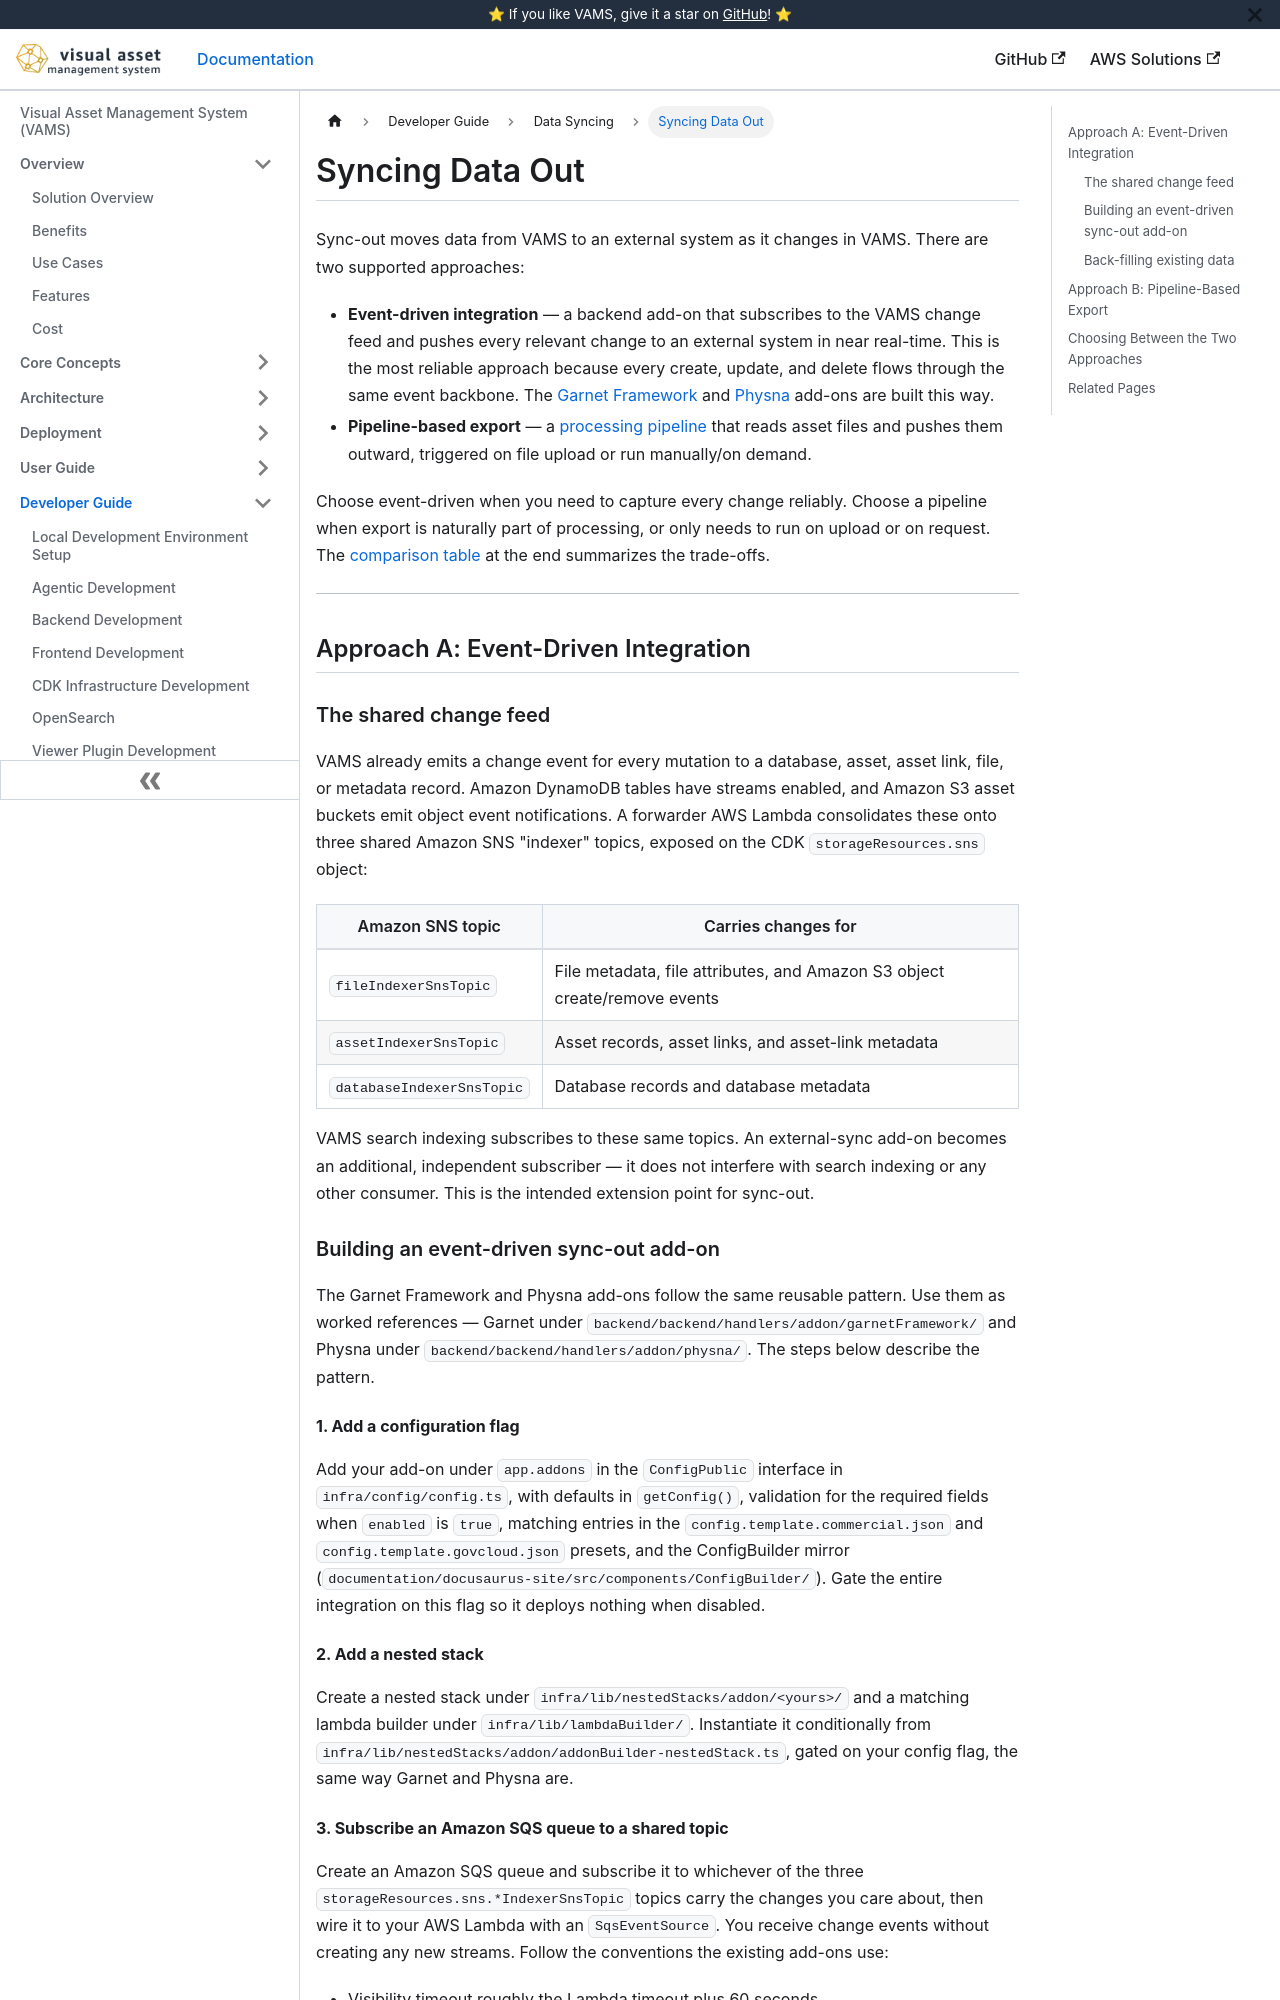

repository: awslabs/visual-asset-management-system · page: developer/data-syncing/sync-out/index.html · generator: docusaurus

# Syncing Data Out

Sync-out moves data from VAMS to an external system as it changes in VAMS. There are
two supported approaches:

-   **Event-driven integration** — a backend add-on that subscribes to the VAMS change
    feed and pushes every relevant change to an external system in near real-time. This
    is the most reliable approach because every create, update, and delete flows through
    the same event backbone. The [Garnet Framework](../garnet-framework.md) and
    [Physna](../physna-integration.md) add-ons are built this way.
-   **Pipeline-based export** — a [processing pipeline](../../pipelines/custom-pipelines.md)
    that reads asset files and pushes them outward, triggered on file upload or run
    manually/on demand.

Choose event-driven when you need to capture every change reliably. Choose a pipeline
when export is naturally part of processing, or only needs to run on upload or on
request. The [comparison table](#choosing-between-the-two-approaches) at the end
summarizes the trade-offs.

---

## Approach A: Event-Driven Integration

### The shared change feed

VAMS already emits a change event for every mutation to a database, asset, asset link,
file, or metadata record. Amazon DynamoDB tables have streams enabled, and Amazon S3
asset buckets emit object event notifications. A forwarder AWS Lambda consolidates
these onto three shared Amazon SNS "indexer" topics, exposed on the CDK
`storageResources.sns` object:

| Amazon SNS topic          | Carries changes for                                                       |
| ------------------------- | ------------------------------------------------------------------------- |
| `fileIndexerSnsTopic`     | File metadata, file attributes, and Amazon S3 object create/remove events |
| `assetIndexerSnsTopic`    | Asset records, asset links, and asset-link metadata                       |
| `databaseIndexerSnsTopic` | Database records and database metadata                                    |

VAMS search indexing subscribes to these same topics. An external-sync add-on becomes
an additional, independent subscriber — it does not interfere with search indexing or
any other consumer. This is the intended extension point for sync-out.

```mermaid
flowchart LR
    subgraph Sources["VAMS Data Sources"]
        DDB["Amazon DynamoDB Tables"]
        S3["Amazon S3 Asset Buckets"]
    end

    subgraph Fanout["Shared Change Feed"]
        FWD["snsQueuing\nForwarder Lambda"]
        SNS_FILE["fileIndexerSnsTopic"]
        SNS_ASSET["assetIndexerSnsTopic"]
        SNS_DB["databaseIndexerSnsTopic"]
    end

    subgraph Integration["Your Sync-Out Add-on"]
        SQS["Integration\nSQS Queue"]
        LAMBDA["Integration\nSync Lambda"]
        TRACK["syncTracking\nOutbound Audit Table"]
    end

    DDB -->|DynamoDB Streams| FWD
    S3 -->|S3 Event Notifications| SNS_FILE
    FWD --> SNS_FILE
    FWD --> SNS_ASSET
    FWD --> SNS_DB
    SNS_FILE --> SQS
    SNS_ASSET --> SQS
    SNS_DB --> SQS
    SQS --> LAMBDA
    LAMBDA -->|record outcome| TRACK
    LAMBDA -->|transform + push| EXT["External System"]
```

### Building an event-driven sync-out add-on

The Garnet Framework and Physna add-ons follow the same reusable pattern. Use them as
worked references — Garnet under
`backend/backend/handlers/addon/garnetFramework/` and Physna under
`backend/backend/handlers/addon/physna/`. The steps below describe the pattern.

#### 1. Add a configuration flag

Add your add-on under `app.addons` in the `ConfigPublic` interface in
`infra/config/config.ts`, with defaults in `getConfig()`, validation for the required
fields when `enabled` is `true`, matching entries in the
`config.template.commercial.json` and `config.template.govcloud.json` presets, and the
ConfigBuilder mirror (`documentation/docusaurus-site/src/components/ConfigBuilder/`).
Gate the entire integration on this flag so it deploys nothing when disabled.

#### 2. Add a nested stack

Create a nested stack under `infra/lib/nestedStacks/addon/<yours>/` and a matching
lambda builder under `infra/lib/lambdaBuilder/`. Instantiate it conditionally from
`infra/lib/nestedStacks/addon/addonBuilder-nestedStack.ts`, gated on your config flag,
the same way Garnet and Physna are.
